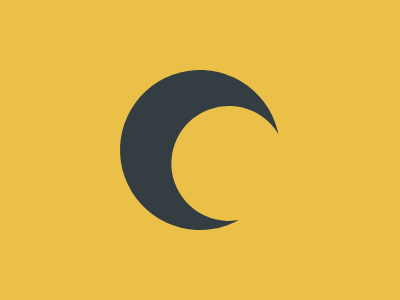

Write the HTML and CSS that draws this image.

<!DOCTYPE html>
<html lang="en">
  <head>
    <meta charset="UTF-8" />
    <meta name="viewport" content="width=device-width, initial-scale=1.0" />
    <title>2025/03/03</title>
    <style>
      body {
        background-color: #eac049;
        display: grid;
        place-items: center;
        height: 100vh;
        margin: 0;
      }
      div {
        width: 160px;
        height: 160px;
        background-color: #343d42;
        border-radius: 50%;
        position: relative;
        rotate: -110deg;

        &::before {
          content: "";
          position: absolute;
          width: 115px;
          height: 115px;
          background-color: #eac049;
          border-radius: 50%;
          bottom: 0px;
          left: 0px;
        }
      }
    </style>
  </head>
  <body>
    <div></div>
  </body>
</html>
